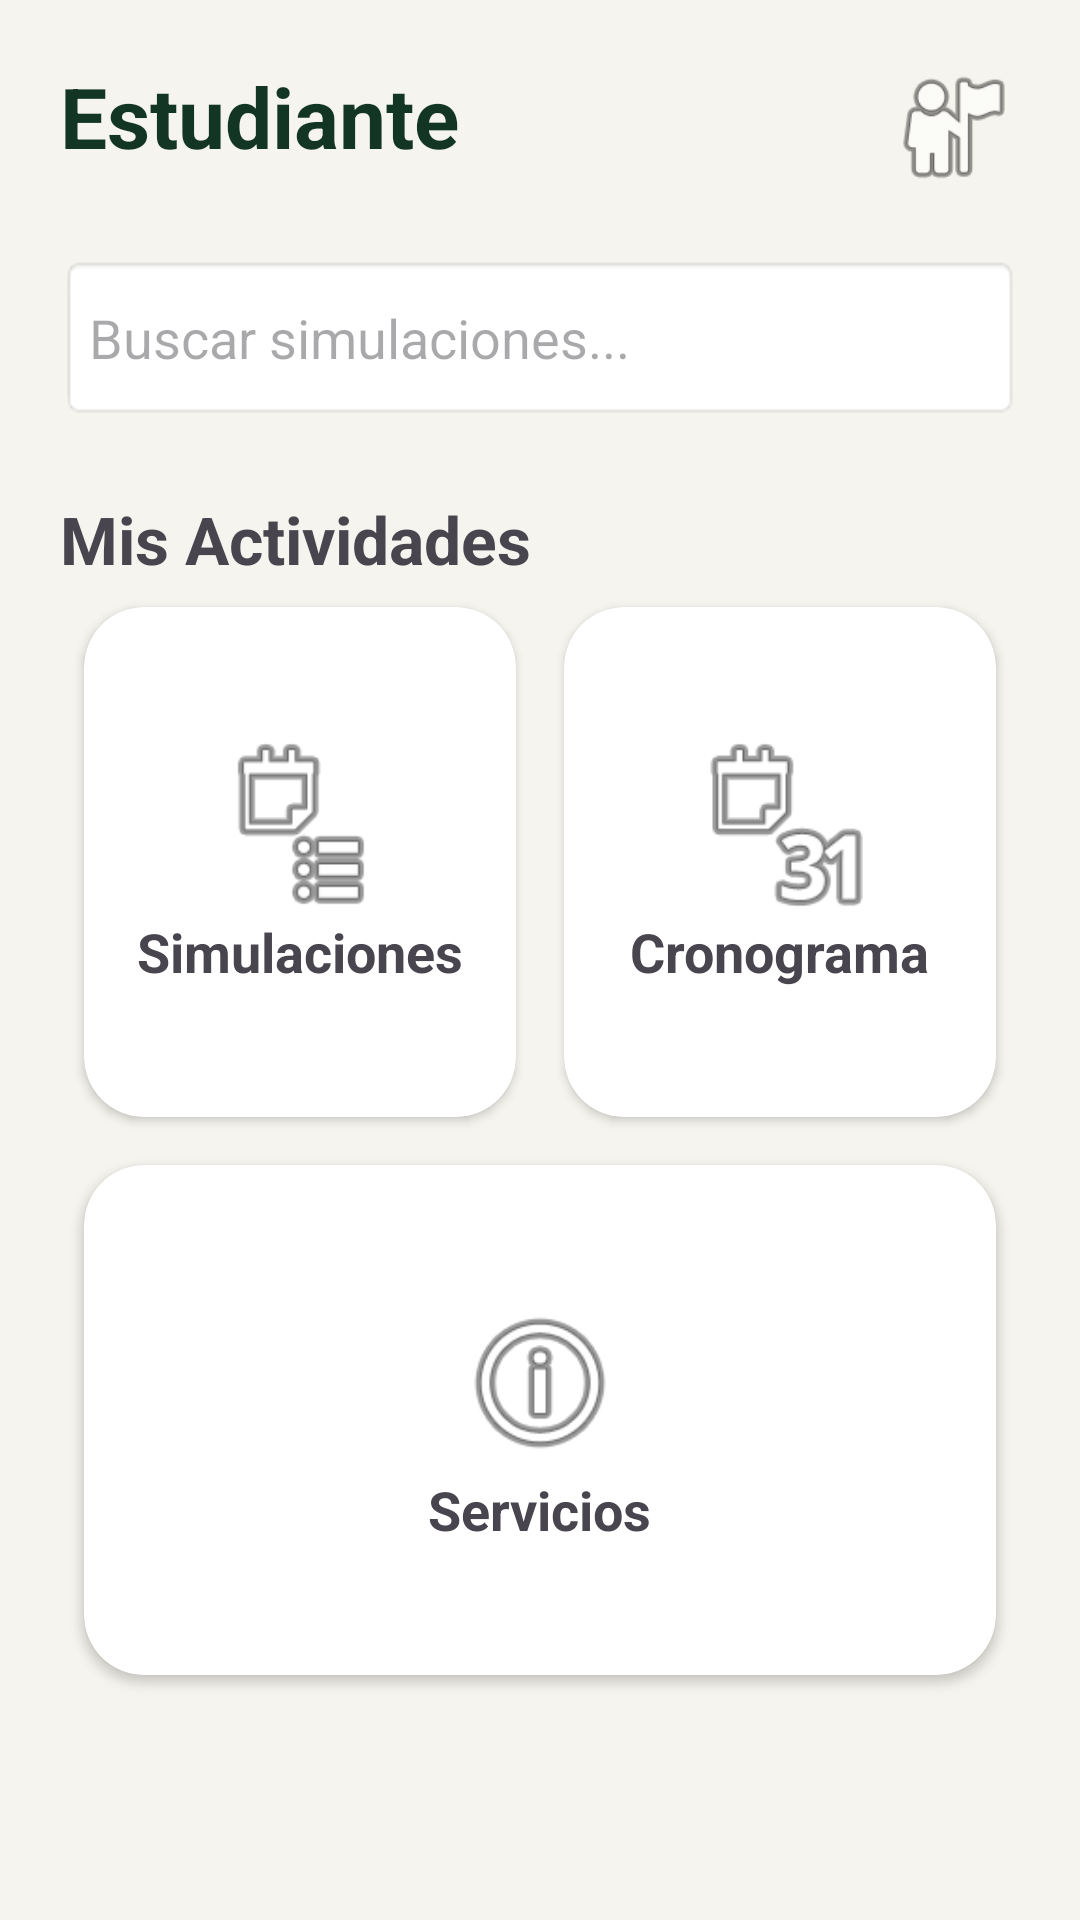

Produce the Android XML layout that renders to this screen, including the resource entries it uses.
<!-- AndroidManifest.xml: application theme Theme.CentroSimulacionEnfermeria -->
<!-- res/layout/activity_estudiante_home.xml -->
<?xml version="1.0" encoding="utf-8"?>
<ScrollView xmlns:android="http://schemas.android.com/apk/res/android"
    xmlns:app="http://schemas.android.com/apk/res-auto"
    android:id="@+id/main"
    android:layout_width="match_parent"
    android:layout_height="match_parent"
    android:background="#F6F4EE">

    <LinearLayout
        android:layout_width="match_parent"
        android:layout_height="wrap_content"
        android:orientation="vertical"
        android:padding="20dp">

        <LinearLayout
            android:layout_width="match_parent"
            android:layout_height="wrap_content"
            android:orientation="horizontal">

            <TextView
                android:layout_width="0dp"
                android:layout_height="wrap_content"
                android:layout_weight="1"
                android:text="Estudiante"
                android:textStyle="bold"
                android:textSize="28sp"
                android:textColor="#123524"/>

            <ImageView
                android:layout_width="45dp"
                android:layout_height="45dp"
                android:src="@android:drawable/ic_menu_myplaces"/>
        </LinearLayout>

        <EditText
            android:id="@+id/etBuscar"
            android:layout_width="match_parent"
            android:layout_height="55dp"
            android:layout_marginTop="20dp"
            android:hint="Buscar simulaciones..."
            android:background="@android:drawable/editbox_background"/>

        <TextView
            android:layout_width="wrap_content"
            android:layout_height="wrap_content"
            android:text="Mis Actividades"
            android:textStyle="bold"
            android:textSize="22sp"
            android:layout_marginTop="25dp"/>

        <LinearLayout
            android:layout_width="match_parent"
            android:layout_height="wrap_content"
            android:orientation="horizontal">

            <androidx.cardview.widget.CardView
                android:id="@+id/cardSimulaciones"
                android:layout_width="0dp"
                android:layout_height="170dp"
                android:layout_weight="1"
                android:layout_margin="8dp"
                app:cardCornerRadius="20dp">

                <LinearLayout
                    android:layout_width="match_parent"
                    android:layout_height="match_parent"
                    android:gravity="center"
                    android:orientation="vertical">

                    <ImageView
                        android:layout_width="60dp"
                        android:layout_height="60dp"
                        android:src="@android:drawable/ic_menu_agenda"/>

                    <TextView
                        android:layout_width="wrap_content"
                        android:layout_height="wrap_content"
                        android:text="Simulaciones"
                        android:textStyle="bold"
                        android:textSize="18sp"/>

                </LinearLayout>

            </androidx.cardview.widget.CardView>

            <androidx.cardview.widget.CardView
                android:id="@+id/cardCronograma"
                android:layout_width="0dp"
                android:layout_height="170dp"
                android:layout_weight="1"
                android:layout_margin="8dp"
                app:cardCornerRadius="20dp">

                <LinearLayout
                    android:layout_width="match_parent"
                    android:layout_height="match_parent"
                    android:gravity="center"
                    android:orientation="vertical">

                    <ImageView
                        android:layout_width="60dp"
                        android:layout_height="60dp"
                        android:src="@android:drawable/ic_menu_month"/>

                    <TextView
                        android:layout_width="wrap_content"
                        android:layout_height="wrap_content"
                        android:text="Cronograma"
                        android:textStyle="bold"
                        android:textSize="18sp"/>

                </LinearLayout>

            </androidx.cardview.widget.CardView>

        </LinearLayout>

        <androidx.cardview.widget.CardView
            android:id="@+id/cardServicios"
            android:layout_width="match_parent"
            android:layout_height="170dp"
            android:layout_margin="8dp"
            app:cardCornerRadius="20dp">

            <LinearLayout
                android:layout_width="match_parent"
                android:layout_height="match_parent"
                android:gravity="center"
                android:orientation="vertical">

                <ImageView
                    android:layout_width="60dp"
                    android:layout_height="60dp"
                    android:src="@android:drawable/ic_menu_info_details"/>

                <TextView
                    android:layout_width="wrap_content"
                    android:layout_height="wrap_content"
                    android:text="Servicios"
                    android:textStyle="bold"
                    android:textSize="18sp"/>

            </LinearLayout>

        </androidx.cardview.widget.CardView>

    </LinearLayout>

</ScrollView>
<!-- resources referenced by this layout -->
<resources>
  <style name="Theme.CentroSimulacionEnfermeria" parent="Base.Theme.CentroSimulacionEnfermeria" />
  <style name="Base.Theme.CentroSimulacionEnfermeria" parent="Theme.Material3.DayNight.NoActionBar">
          
          
      </style>
</resources>
